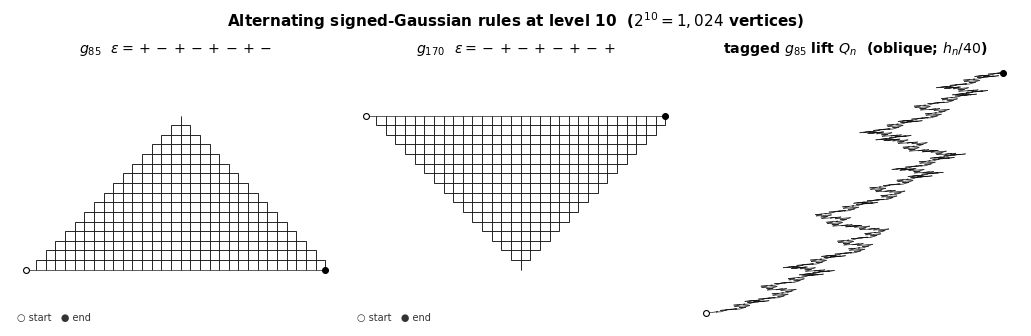

Here is the Python script that generated this plot:
#!/usr/bin/env python3
"""Render planar g85/g170 walks and the tagged g85 lift for the 6D note."""

from __future__ import annotations

import argparse
from pathlib import Path

# Keep native numerical libraries within the repository's host limit even when
# this script is launched outside the documented command.
import os
for variable in ("OMP_NUM_THREADS", "OPENBLAS_NUM_THREADS", "MKL_NUM_THREADS", "NUMEXPR_NUM_THREADS"):
    os.environ.setdefault(variable, "1")

import matplotlib as mpl
mpl.use("Agg")
import matplotlib.pyplot as plt
from matplotlib.collections import LineCollection
import numpy as np

DIRECTIONS = np.array(((1, 0), (0, 1), (-1, 0), (0, -1)), dtype=float)
OFFSETS = np.array(((0, 0), (-1, 0), (-1, 1), (0, -1)), dtype=float)


def states(pattern: str, count: int) -> np.ndarray:
    epsilon = np.array([1 if char == "+" else -1 for char in pattern], dtype=int)
    answer = np.zeros(count, dtype=int)
    for n in range(count):
        value = n
        place = 0
        total = 0
        while value:
            if value & 1:
                total += int(epsilon[place % len(epsilon)])
            value >>= 1
            place += 1
        answer[n] = total % 4
    return answer


def source_and_lift(pattern: str, count: int):
    sigma = states(pattern, count)
    source = np.zeros((count, 2), dtype=float)
    if count > 1:
        source[1:] = np.cumsum(DIRECTIONS[sigma[:-1]], axis=0)
    tagged = 2 * source + OFFSETS[sigma]
    height = 4 * np.arange(count) + sigma
    return sigma, source, tagged, height


def print_trace(axis, points: np.ndarray, *, equal_aspect: bool = True) -> None:
    """Draw a minimal monochrome trace suitable for print at column scale."""
    segments = np.stack((points[:-1], points[1:]), axis=1)
    collection = LineCollection(segments, colors="#111111", linewidths=.48, alpha=1)
    axis.add_collection(collection)
    axis.scatter(points[0, 0], points[0, 1], s=18, facecolors="white", edgecolors="black", linewidths=.8, zorder=3)
    axis.scatter(points[-1, 0], points[-1, 1], s=18, facecolors="black", edgecolors="black", linewidths=.8, zorder=3)
    axis.autoscale()
    if equal_aspect:
        axis.set_aspect("equal", adjustable="datalim")
    axis.margins(.055)
    axis.set_axis_off()


def render(count: int, pdf: Path, svg: Path, png: Path) -> None:
    mpl.rcParams.update({
        "font.family": "DejaVu Sans",
        "font.size": 8.5,
        "axes.facecolor": "white",
        "figure.facecolor": "white",
        "axes.edgecolor": "black",
        "axes.labelcolor": "black",
        "xtick.color": "black",
        "ytick.color": "black",
        "text.color": "black",
        "svg.hashsalt": "erdos193-unit-step-context",
    })
    fig, axes = plt.subplots(1, 3, figsize=(10.2, 3.25), constrained_layout=True)
    for axis, (rule, pattern) in zip(axes[:2], ((85, "+-+-+-+-"), (170, "-+-+-+-+"))):
        _, source, _, _ = source_and_lift(pattern, count)
        print_trace(axis, source)
        axis.set_title(rf"$g_{{{rule}}}$  $\varepsilon={pattern}$", fontweight="bold", pad=5)
        axis.text(.02, .02, "○ start   ● end", transform=axis.transAxes, fontsize=7, color="#333333")

    _, _, tagged, height = source_and_lift("+-+-+-+-", count)
    # An explicit oblique projection; vertical height is compressed so planar
    # structure and monotone lifting remain visible in one static panel.
    projected = np.column_stack((tagged[:, 0] + .42 * tagged[:, 1], height / 40 + .22 * tagged[:, 1]))
    print_trace(axes[2], projected, equal_aspect=False)
    axes[2].set_title(r"tagged $g_{85}$ lift $Q_n$  (oblique; $h_n/40$)", fontweight="bold", pad=5)

    if count & (count - 1) == 0:
        level = count.bit_length() - 1
        heading = rf"Alternating signed-Gaussian rules at level {level}  ($2^{{{level}}}={count:,}$ vertices)"
    else:
        heading = f"Alternating signed-Gaussian rules with {count:,} vertices"
    fig.suptitle(heading, fontsize=11, fontweight="bold")
    pdf.parent.mkdir(parents=True, exist_ok=True)
    svg.parent.mkdir(parents=True, exist_ok=True)
    png.parent.mkdir(parents=True, exist_ok=True)
    fig.savefig(pdf, bbox_inches="tight", metadata={"Creator": "design/render_unit_step_context.py", "CreationDate": None})
    fig.savefig(svg, bbox_inches="tight", metadata={"Creator": "design/render_unit_step_context.py", "Date": None})
    # Matplotlib writes spaces before newlines in multiline SVG path data.
    # Normalize those generated lines so repository whitespace checks stay clean.
    svg.write_text("\n".join(line.rstrip() for line in svg.read_text(encoding="utf-8").splitlines()) + "\n", encoding="utf-8")
    fig.savefig(png, bbox_inches="tight", dpi=180, metadata={"Software": "design/render_unit_step_context.py"})
    plt.close(fig)
    print(f"vertices={count} pdf={pdf} svg={svg} png={png}")


def main() -> None:
    parser = argparse.ArgumentParser(description=__doc__)
    parser.add_argument("--count", type=int, default=1 << 10, help="vertex count (default: 2^10, recursion level 10)")
    parser.add_argument("--pdf", type=Path, default=Path("paper/unit_step_g85_g170_context.pdf"))
    parser.add_argument("--svg", type=Path, default=Path("results/unit-step-g85-g170-context.svg"))
    parser.add_argument("--png", type=Path, default=Path("results/unit-step-g85-g170-context.png"))
    args = parser.parse_args()
    if args.count < 2:
        parser.error("--count must be at least 2")
    render(args.count, args.pdf, args.svg, args.png)


if __name__ == "__main__":
    main()
